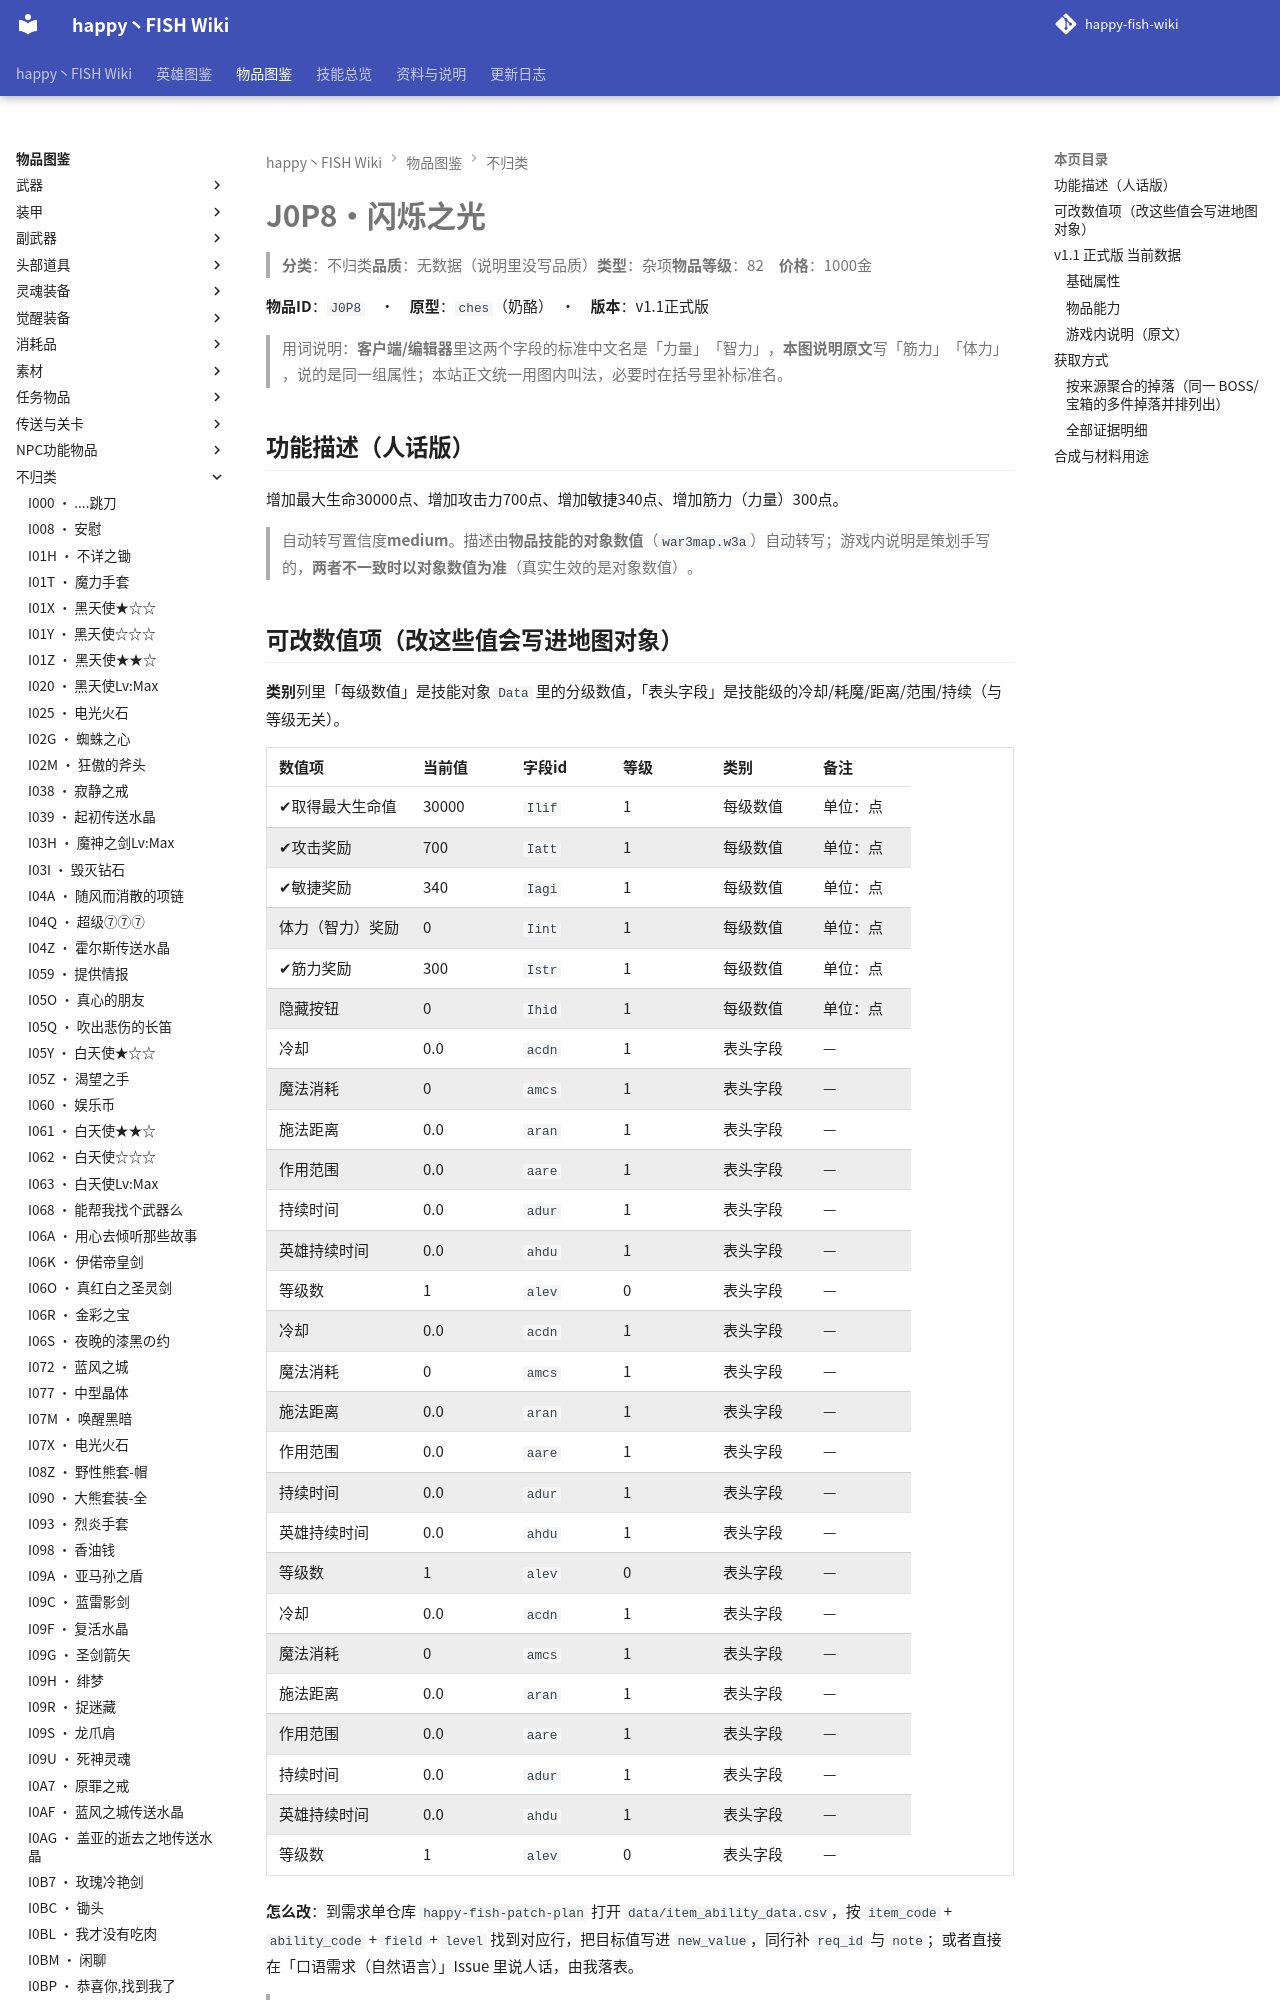

repository: slasher233/happy-fish-sao-wiki · page: items/不归类/J0P8_闪烁之光/index.html · generator: mkdocs

# J0P8 · 闪烁之光

> **分类**：不归类　**品质**：无数据（说明里没写品质）　**类型**：杂项　**物品等级**：82　**价格**：1000 金

**物品 ID**：`J0P8`　·　**原型**：`ches`（奶酪）　·　**版本**：v1.1 正式版

> 用词说明：**客户端/编辑器**里这两个字段的标准中文名是「力量」「智力」，**本图说明原文**写「筋力」「体力」，说的是同一组属性；本站正文统一用图内叫法，必要时在括号里补标准名。

## 功能描述（人话版）

增加最大生命 30000 点、增加攻击力 700 点、增加敏捷 340 点、增加筋力（力量） 300 点。

> 自动转写置信度 **medium**。
> 描述由**物品技能的对象数值**（`war3map.w3a`）自动转写；游戏内说明是策划手写的，**两者不一致时以对象数值为准**（真实生效的是对象数值）。

## 可改数值项（改这些值会写进地图对象）

**类别**列里「每级数值」是技能对象 `Data` 里的分级数值，「表头字段」是技能级的冷却/耗魔/距离/范围/持续（与等级无关）。

| 数值项 | 当前值 | 字段 id | 等级 | 类别 | 备注 |
| --- | --- | --- | --- | --- | --- |
| ✔ 取得最大生命值 | 30000 | `Ilif` | 1 | 每级数值 | 单位：点 |
| ✔ 攻击奖励 | 700 | `Iatt` | 1 | 每级数值 | 单位：点 |
| ✔ 敏捷奖励 | 340 | `Iagi` | 1 | 每级数值 | 单位：点 |
| 体力（智力）奖励 | 0 | `Iint` | 1 | 每级数值 | 单位：点 |
| ✔ 筋力奖励 | 300 | `Istr` | 1 | 每级数值 | 单位：点 |
| 隐藏按钮 | 0 | `Ihid` | 1 | 每级数值 | 单位：点 |
| 冷却 | 0.0 | `acdn` | 1 | 表头字段 | — |
| 魔法消耗 | 0 | `amcs` | 1 | 表头字段 | — |
| 施法距离 | 0.0 | `aran` | 1 | 表头字段 | — |
| 作用范围 | 0.0 | `aare` | 1 | 表头字段 | — |
| 持续时间 | 0.0 | `adur` | 1 | 表头字段 | — |
| 英雄持续时间 | 0.0 | `ahdu` | 1 | 表头字段 | — |
| 等级数 | 1 | `alev` | 0 | 表头字段 | — |
| 冷却 | 0.0 | `acdn` | 1 | 表头字段 | — |
| 魔法消耗 | 0 | `amcs` | 1 | 表头字段 | — |
| 施法距离 | 0.0 | `aran` | 1 | 表头字段 | — |
| 作用范围 | 0.0 | `aare` | 1 | 表头字段 | — |
| 持续时间 | 0.0 | `adur` | 1 | 表头字段 | — |
| 英雄持续时间 | 0.0 | `ahdu` | 1 | 表头字段 | — |
| 等级数 | 1 | `alev` | 0 | 表头字段 | — |
| 冷却 | 0.0 | `acdn` | 1 | 表头字段 | — |
| 魔法消耗 | 0 | `amcs` | 1 | 表头字段 | — |
| 施法距离 | 0.0 | `aran` | 1 | 表头字段 | — |
| 作用范围 | 0.0 | `aare` | 1 | 表头字段 | — |
| 持续时间 | 0.0 | `adur` | 1 | 表头字段 | — |
| 英雄持续时间 | 0.0 | `ahdu` | 1 | 表头字段 | — |
| 等级数 | 1 | `alev` | 0 | 表头字段 | — |


**怎么改**：到需求单仓库 `happy-fish-patch-plan` 打开 `data/item_ability_data.csv`，按 `item_code` + `ability_code` + `field` + `level` 找到对应行，把目标值写进 `new_value`，同行补 `req_id` 与 `note`；或者直接在「口语需求（自然语言）」Issue 里说人话，由我落表。

> ✔ = 该数值在游戏内说明里出现过（说明与对象数值对得上）。标 `x100` 的百分比项：CSV 里的 `cur_value` 存的是**原始小数**（0.1 = 10%），`new_value` 也要填小数。

**热键**：`K`

> 🔒 **英雄专属**：仅 闪光(`H01A`) 可以拾取，其他英雄拾取会被立即移除（`war3map.j:87228`）。
> 同时属于 `EXEQ_DropPool[23]`（英雄专属掉落池，`war3map.j:88781-88814`）。

## v1.1 正式版 当前数据
